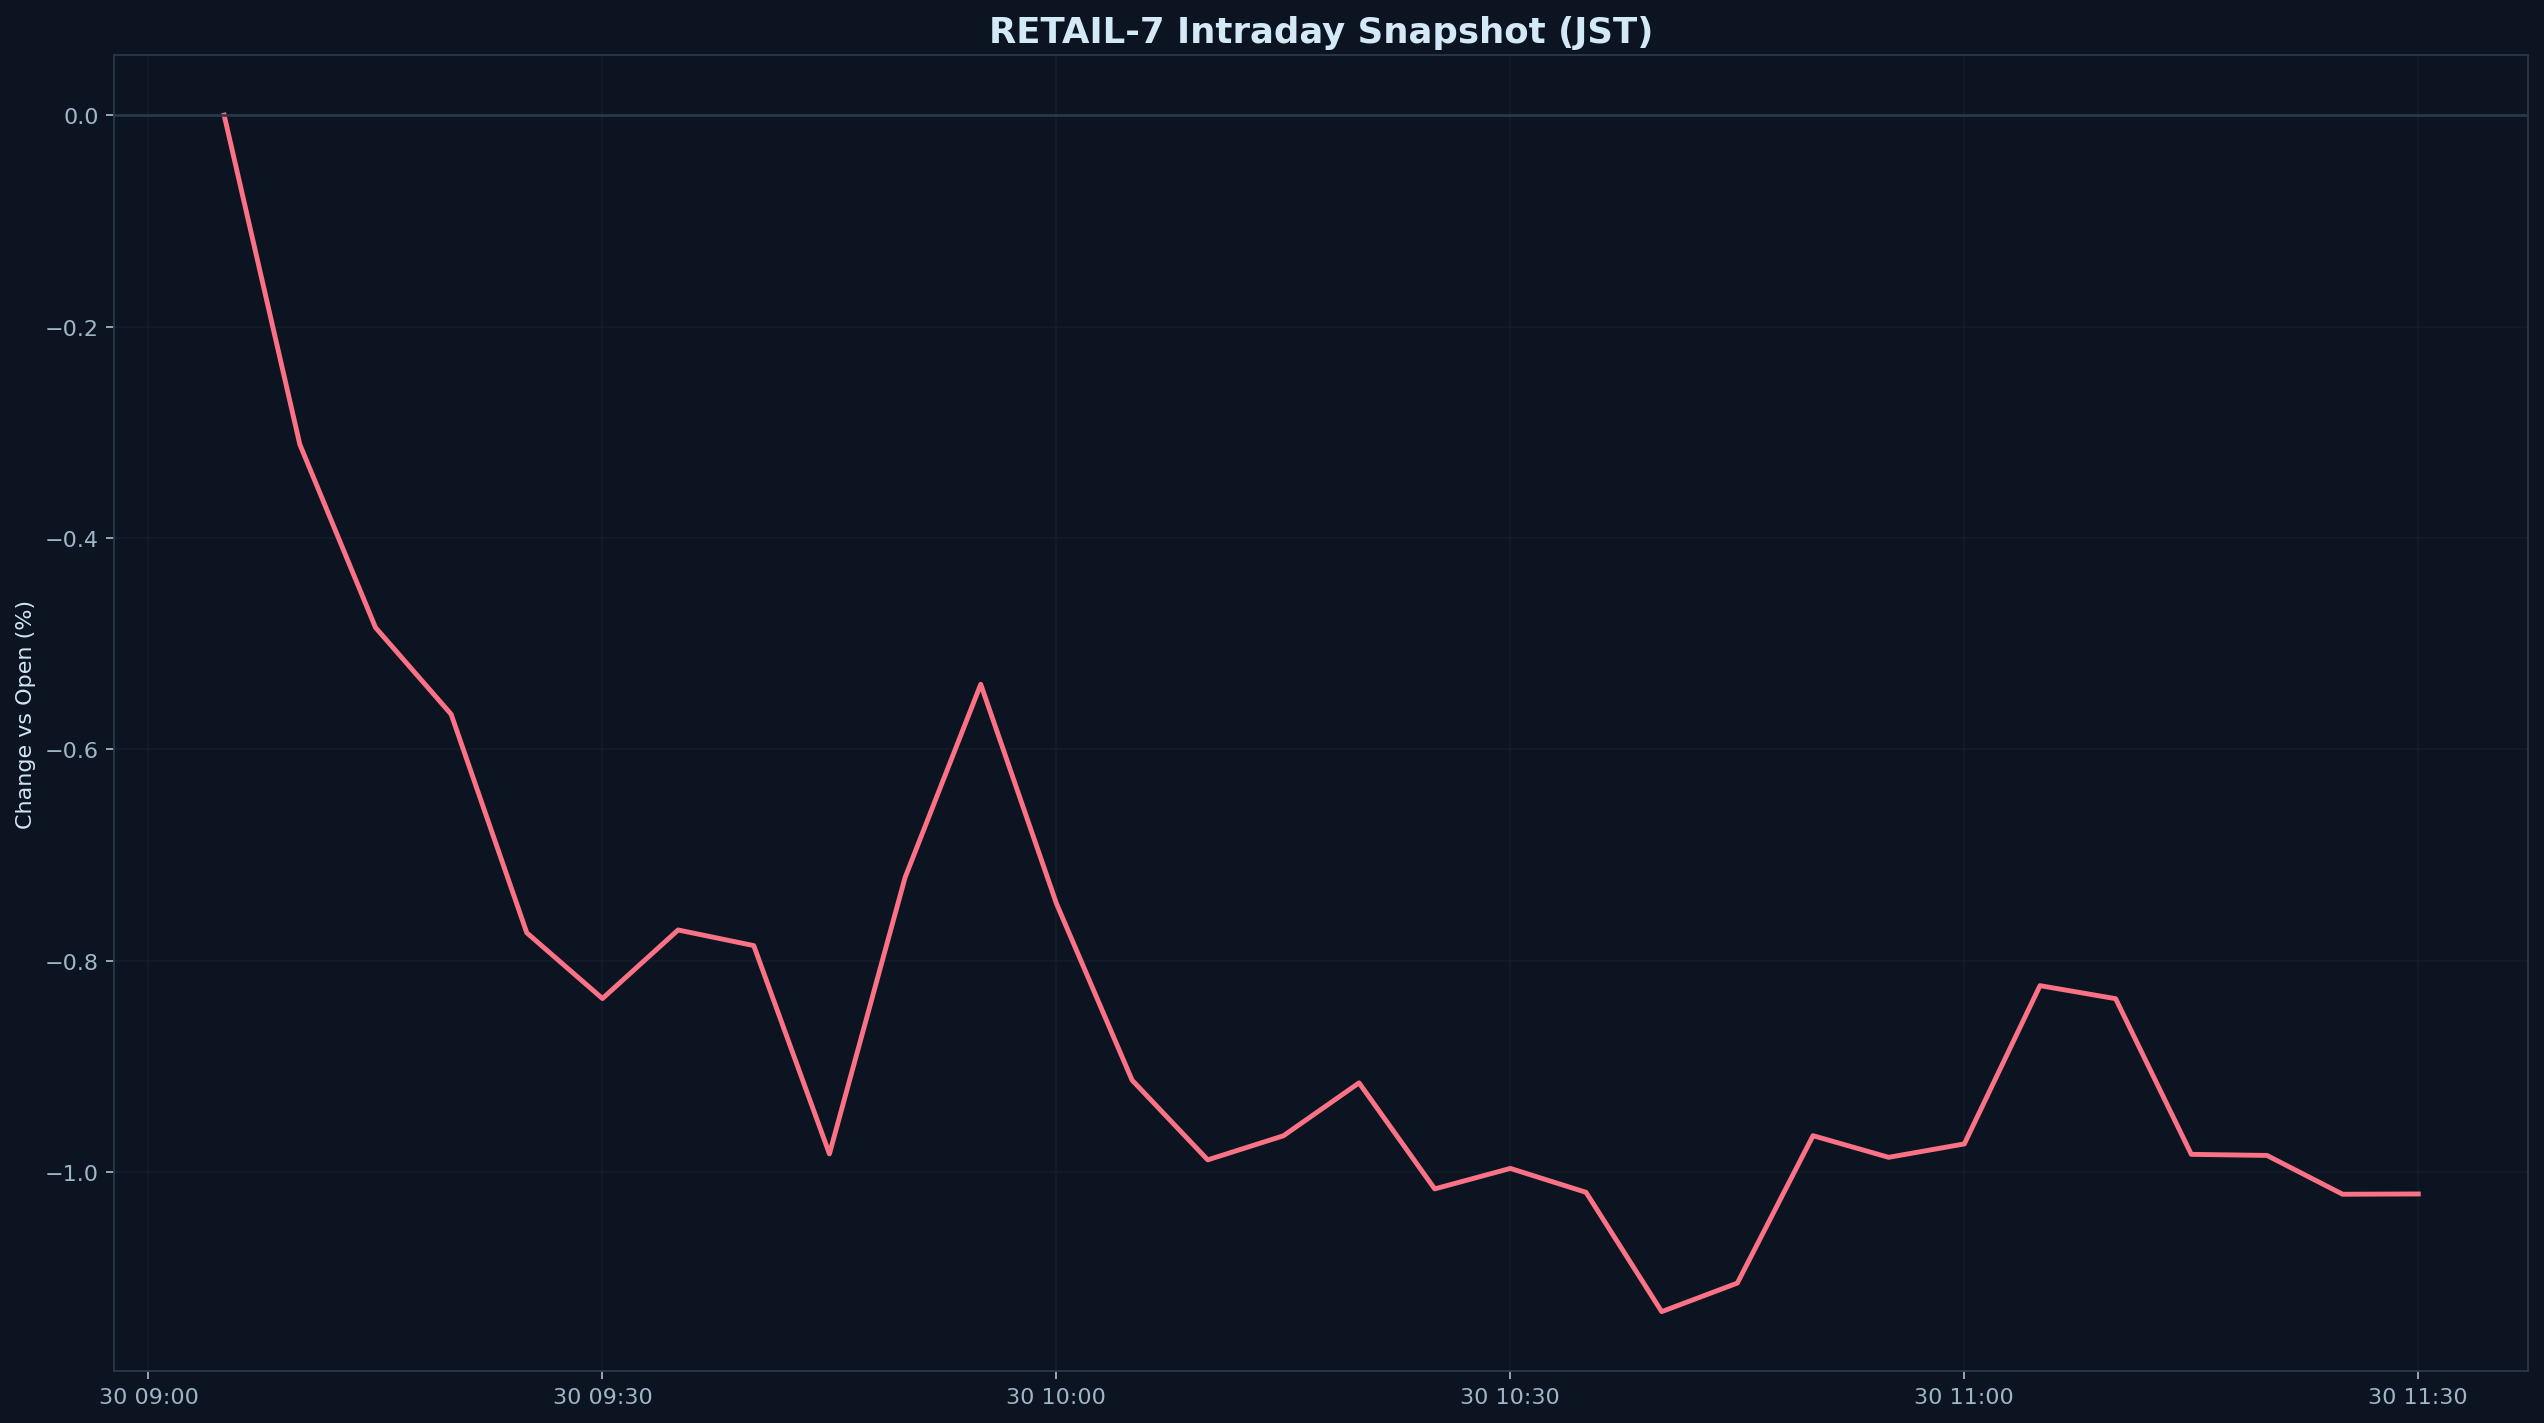

The data file committed next to this chart (first rows):
datetime_jst, pct
2026-04-30 09:05:00+09:00, 0.000000
2026-04-30 09:10:00+09:00, -0.3115
2026-04-30 09:15:00+09:00, -0.4848
2026-04-30 09:20:00+09:00, -0.5668
2026-04-30 09:25:00+09:00, -0.7737
2026-04-30 09:30:00+09:00, -0.8359
2026-04-30 09:35:00+09:00, -0.771
2026-04-30 09:40:00+09:00, -0.7858
2026-04-30 09:45:00+09:00, -0.9829
2026-04-30 09:50:00+09:00, -0.7213
2026-04-30 09:55:00+09:00, -0.5385
2026-04-30 10:00:00+09:00, -0.7459
2026-04-30 10:05:00+09:00, -0.9131
2026-04-30 10:10:00+09:00, -0.9885
2026-04-30 10:15:00+09:00, -0.9657
2026-04-30 10:20:00+09:00, -0.9157
2026-04-30 10:25:00+09:00, -1.016
2026-04-30 10:30:00+09:00, -0.9966
2026-04-30 10:35:00+09:00, -1.019
2026-04-30 10:40:00+09:00, -1.132
2026-04-30 10:45:00+09:00, -1.105
2026-04-30 10:50:00+09:00, -0.9656
2026-04-30 10:55:00+09:00, -0.9861
2026-04-30 11:00:00+09:00, -0.9734
2026-04-30 11:05:00+09:00, -0.8237
2026-04-30 11:10:00+09:00, -0.836
2026-04-30 11:15:00+09:00, -0.9833
2026-04-30 11:20:00+09:00, -0.9843
2026-04-30 11:25:00+09:00, -1.021
2026-04-30 11:30:00+09:00, -1.021
